The GitHub repository Marsh16/MangoLeafDisease_Model_Thesis contains a labelled image folder "densenet_nocrop" with 8 categories: anthracnose, bacterial canker, cutting weevil, die back, gall midge, healthy, powdery mildew, sooty mould. Examples follow, each with its label.

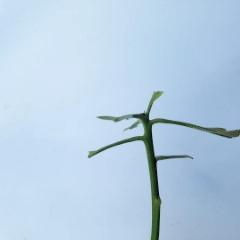
Label: cutting weevil

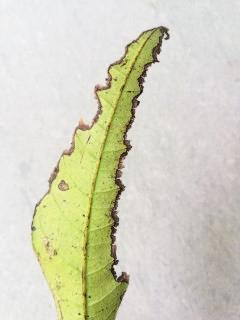
Label: bacterial canker

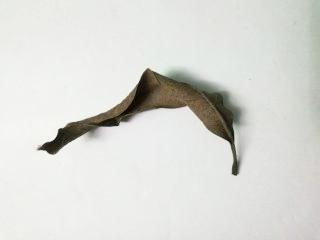
Label: die back

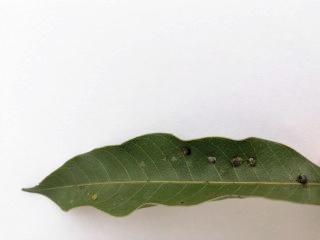
Label: gall midge

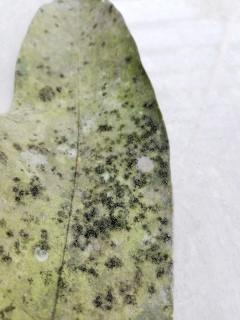
Label: sooty mould

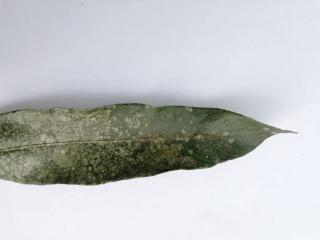
Label: powdery mildew
